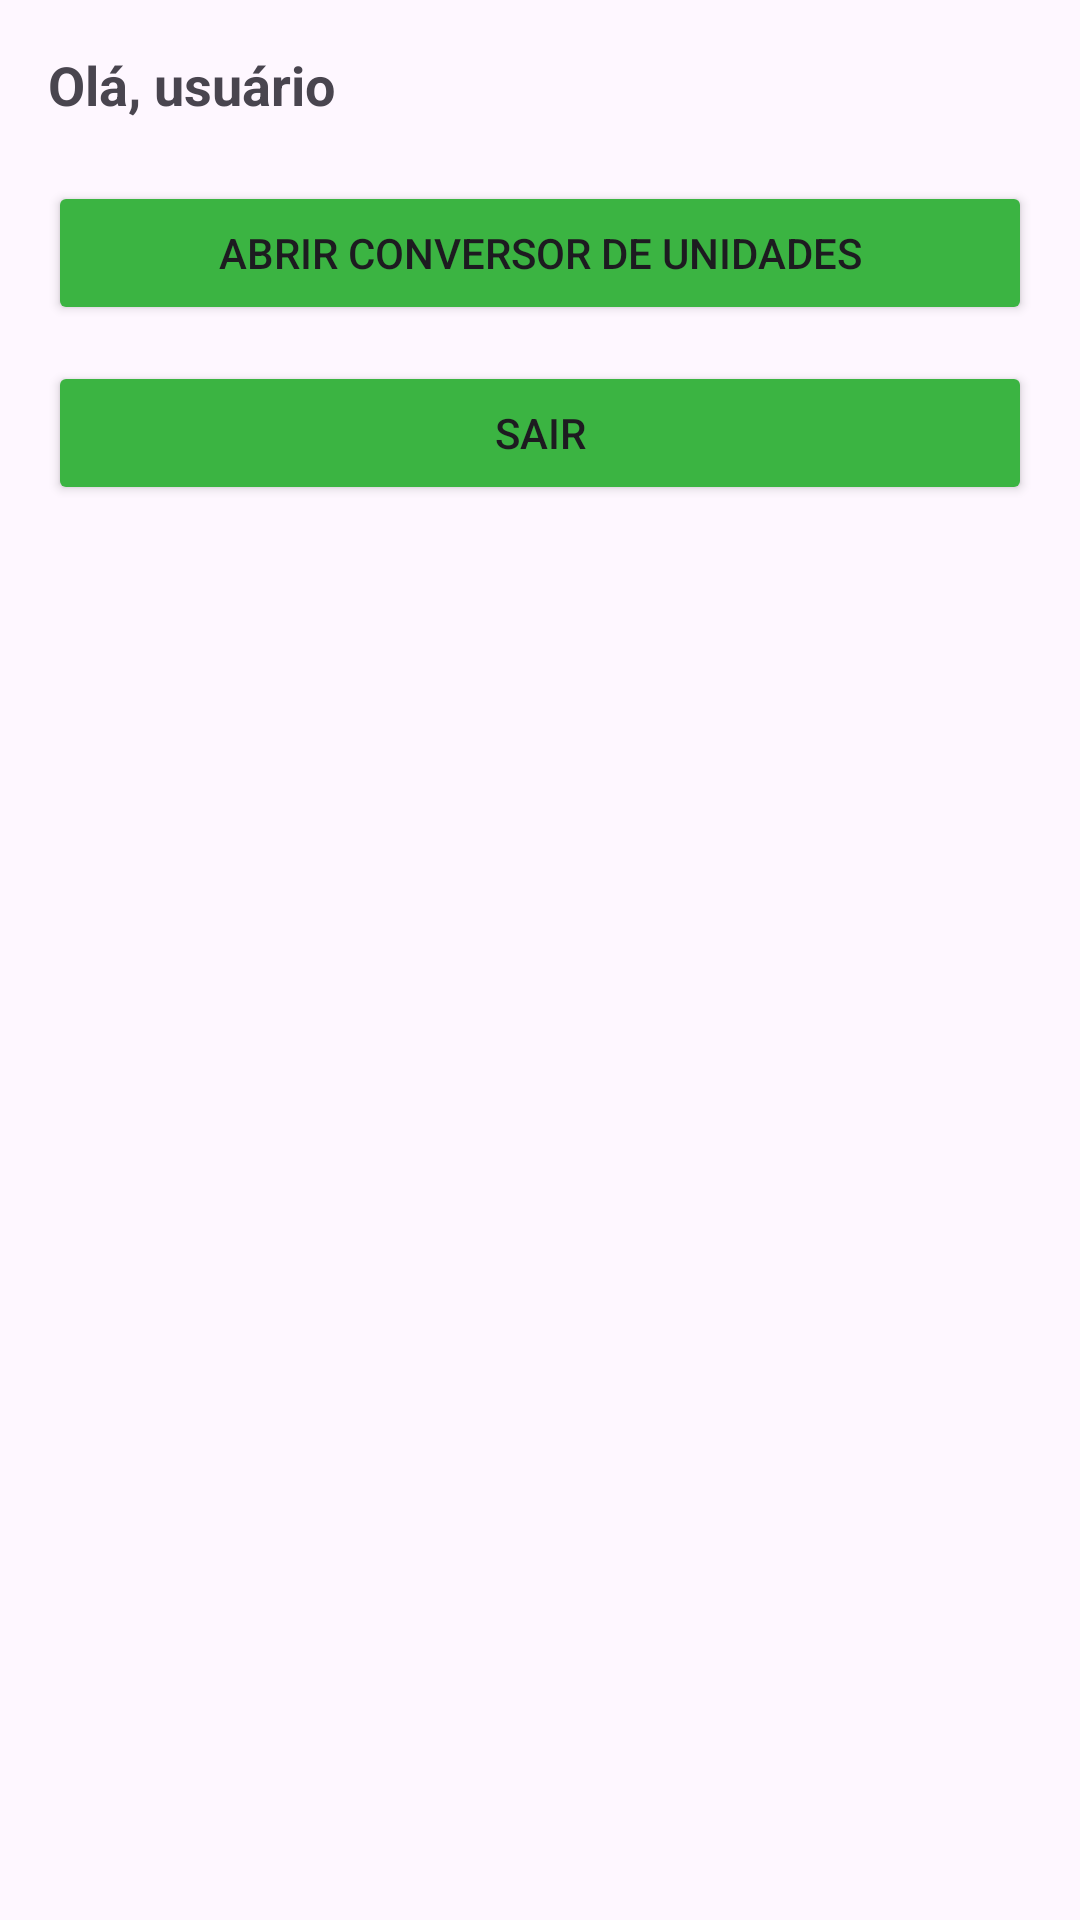

Write the Android layout XML for this screen, with the resource values it uses.
<!-- AndroidManifest.xml: application theme Theme.ProjetoFinalConversor -->
<!-- res/layout/activity_main.xml -->
<?xml version="1.0" encoding="utf-8"?>
<LinearLayout xmlns:android="http://schemas.android.com/apk/res/android"
    android:padding="16dp"
    android:orientation="vertical"
    android:layout_width="match_parent"
    android:layout_height="match_parent">

    <TextView
        android:id="@+id/tvWelcome"
        android:layout_width="wrap_content"
        android:layout_height="wrap_content"
        android:text="Olá, usuário"
        android:textSize="18sp"
        android:textStyle="bold"/>

    <Button
        android:id="@+id/btnConversor"
        android:layout_width="match_parent"
        android:layout_height="wrap_content"
        android:layout_marginTop="20dp"
        android:backgroundTint="#3BB442"
        android:text="Abrir Conversor de Unidades" />

    <Button
        android:id="@+id/btnLogout"
        android:layout_width="match_parent"
        android:layout_height="wrap_content"
        android:layout_marginTop="12dp"
        android:backgroundTint="#3BB442"
        android:text="Sair" />

</LinearLayout>
<!-- resources referenced by this layout -->
<resources>
  <style name="Theme.ProjetoFinalConversor" parent="Base.Theme.ProjetoFinalConversor" />
  <style name="Base.Theme.ProjetoFinalConversor" parent="Theme.Material3.DayNight.NoActionBar">
          
          
      </style>
</resources>
